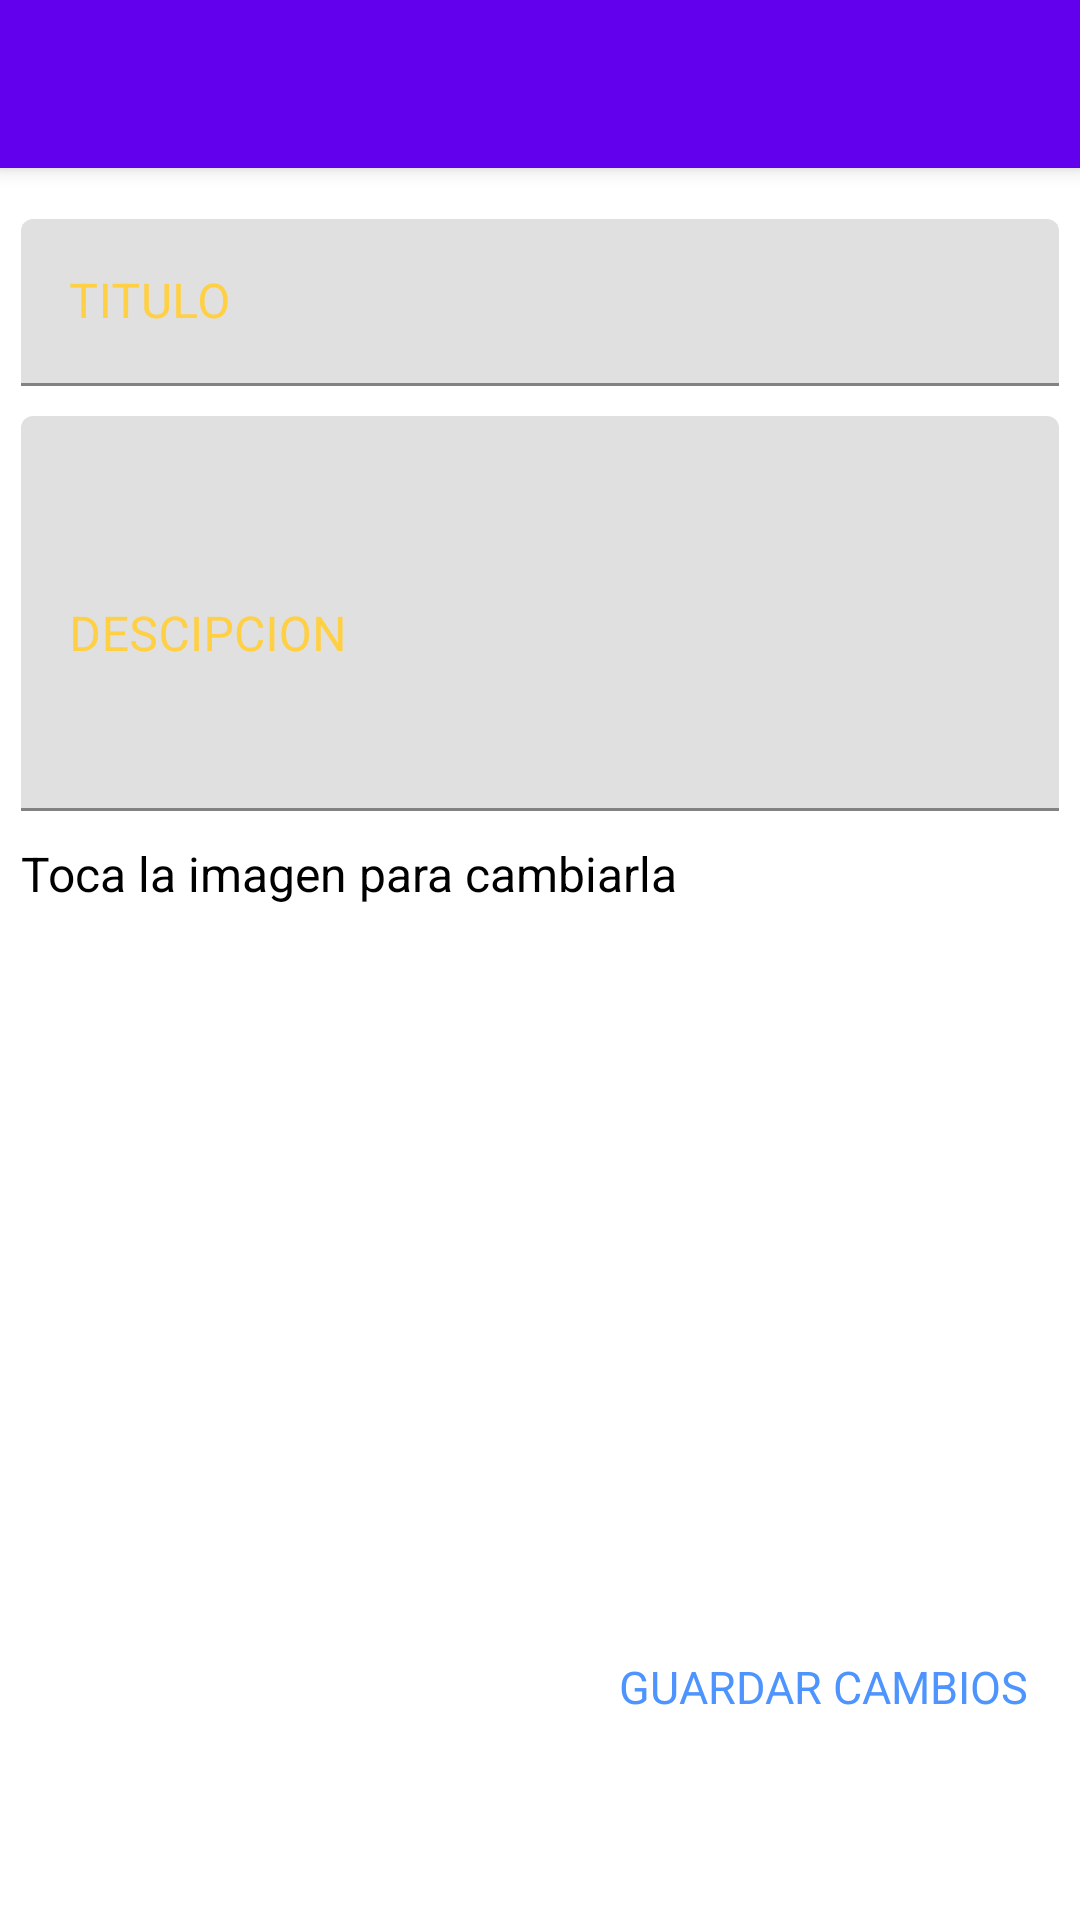

Produce the Android XML layout that renders to this screen, including the resource entries it uses.
<!-- AndroidManifest.xml: application theme Theme.Generic -->
<!-- res/layout/dialong_fullscreen_editar.xml -->
<?xml version="1.0" encoding="utf-8"?>
<androidx.coordinatorlayout.widget.CoordinatorLayout xmlns:android="http://schemas.android.com/apk/res/android"
    xmlns:app="http://schemas.android.com/apk/res-auto"
    android:layout_width="match_parent"
    android:layout_height="match_parent"
    android:background="@android:color/white">

    <com.google.android.material.appbar.AppBarLayout
        android:layout_width="match_parent"
        android:layout_height="wrap_content">

        <androidx.appcompat.widget.Toolbar
            android:id="@+id/toolbar"
            android:layout_width="match_parent"
            android:layout_height="wrap_content"/>

    </com.google.android.material.appbar.AppBarLayout>

    <FrameLayout
        android:layout_width="match_parent"
        android:layout_height="match_parent"
        app:layout_behavior="@string/appbar_scrolling_view_behavior">

        <ScrollView
            android:layout_width="match_parent"
            android:layout_height="match_parent">

            <LinearLayout
                android:layout_width="match_parent"
                android:layout_height="wrap_content"
                android:orientation="vertical">

                <RelativeLayout
                    android:layout_width="match_parent"
                    android:layout_height="match_parent"
                    android:layout_margin="7dp">

                    <com.google.android.material.textfield.TextInputLayout
                        android:id="@+id/title_wrapper"
                        android:layout_width="match_parent"
                        android:layout_height="wrap_content"
                        android:layout_marginTop="10dp"
                        android:textColorHint="@color/colorAccent">

                        <com.google.android.material.textfield.TextInputEditText
                            android:id="@+id/et_titulo"
                            android:layout_width="match_parent"
                            android:layout_height="wrap_content"
                            android:hint="TITULO"
                            android:imeOptions="actionNext"
                            android:inputType="textCapWords"
                            android:textColor="@android:color/black" />

                    </com.google.android.material.textfield.TextInputLayout>

                    <com.google.android.material.textfield.TextInputLayout
                        android:id="@+id/content_wrapper"
                        android:layout_width="match_parent"
                        android:layout_height="wrap_content"
                        android:layout_below="@+id/title_wrapper"
                        android:layout_marginTop="10dp"
                        android:textColorHint="@color/colorAccent">

                        <com.google.android.material.textfield.TextInputEditText
                            android:id="@+id/et_descripcion"
                            android:layout_width="match_parent"
                            android:layout_height="wrap_content"
                            android:hint="DESCIPCION"
                            android:imeOptions="actionNext"
                            android:lines="5"
                            android:textColor="@android:color/black" />

                    </com.google.android.material.textfield.TextInputLayout>


                    <RelativeLayout
                        android:layout_width="match_parent"
                        android:layout_height="wrap_content"
                        android:layout_below="@+id/content_wrapper"
                        android:layout_marginTop="10dp">

                        <TextView
                            android:id="@+id/tv_info"
                            android:layout_width="wrap_content"
                            android:layout_height="wrap_content"
                            android:text="Toca la imagen para cambiarla"
                            android:textColor="@android:color/black"
                            android:textSize="16sp" />

                        <ImageView
                            android:id="@+id/img_preview"
                            android:layout_width="match_parent"
                            android:layout_height="220dp"
                            android:layout_below="@+id/tv_info"
                            android:layout_marginTop="5dp" />

                        <TextView
                            android:id="@+id/save"
                            android:layout_width="wrap_content"
                            android:layout_height="wrap_content"
                            android:layout_below="@+id/img_preview"
                            android:layout_alignParentRight="true"
                            android:layout_marginTop="25dp"
                            android:layout_marginRight="10dp"
                            android:text="GUARDAR CAMBIOS"
                            android:textColor="@color/linkBlue"
                            android:textSize="15sp"
                            android:layout_marginBottom="35dp"/>


                    </RelativeLayout>

                </RelativeLayout>

            </LinearLayout>
        </ScrollView>
    </FrameLayout>
</androidx.coordinatorlayout.widget.CoordinatorLayout>
<!-- resources referenced by this layout -->
<resources>
  <color name="colorAccent">#FFCF44</color>
  <color name="linkBlue">#4d94ff</color>
  <style name="Theme.Generic" parent="Theme.MaterialComponents.Light.NoActionBar">
          
          <item name="colorPrimaryDark">#27272F</item>
          <item name="colorAccent">#E9BA2A</item>
          <item name="colorControlActivated">#FFCF44</item>
          <item name="android:textColorPrimary">@android:color/black</item>
          <item name="android:windowLightStatusBar" tools:targetApi="m">false</item>
          <item name="popupMenuStyle">@style/ThemeOverlay.AppCompat.Light</item>
  
      </style>
</resources>
